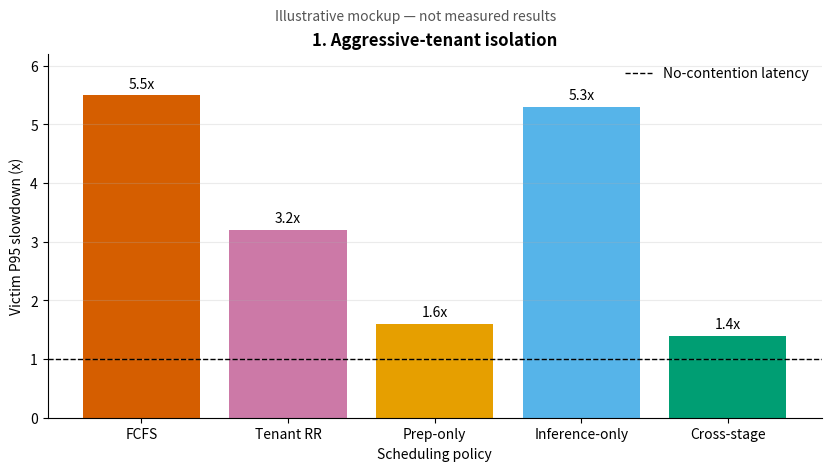
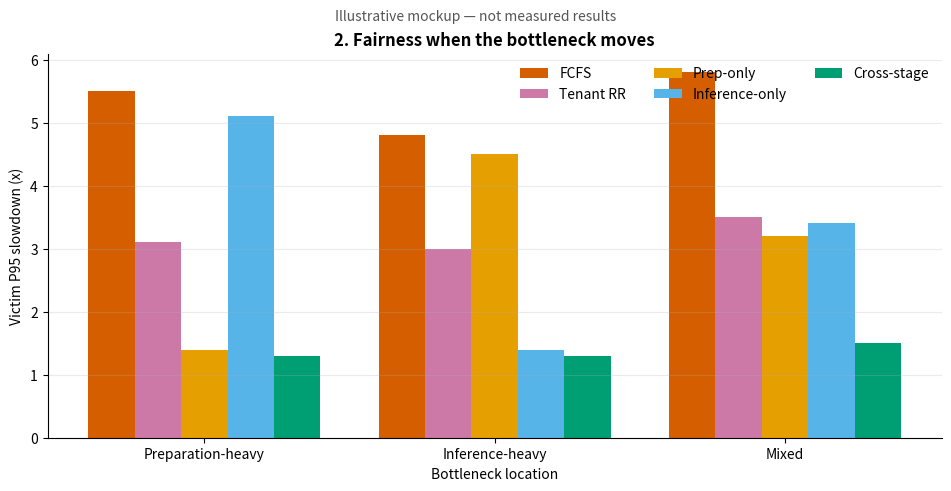
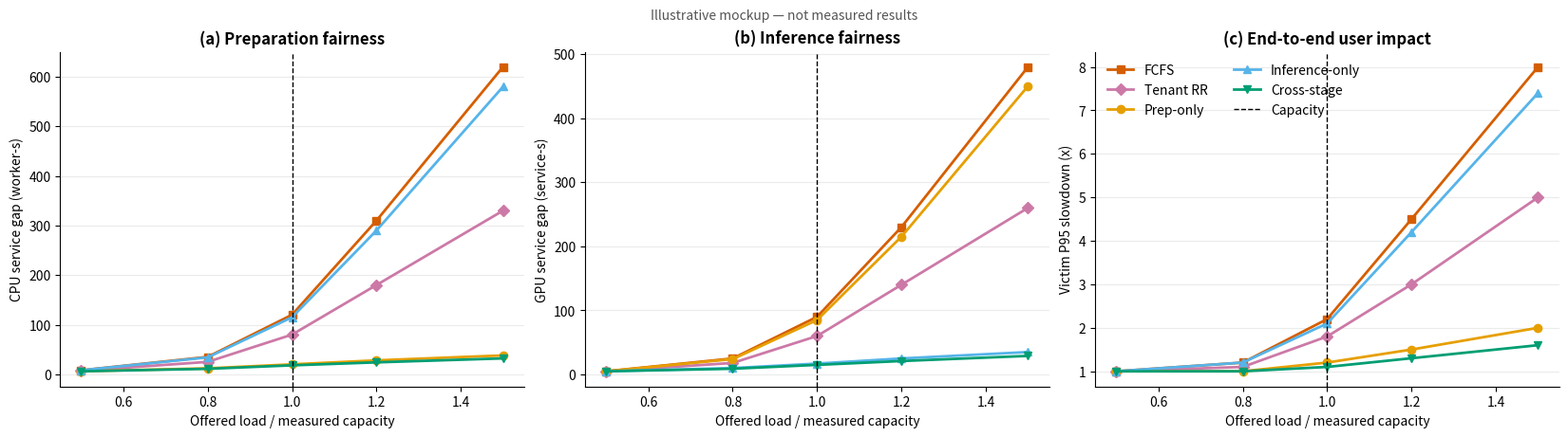
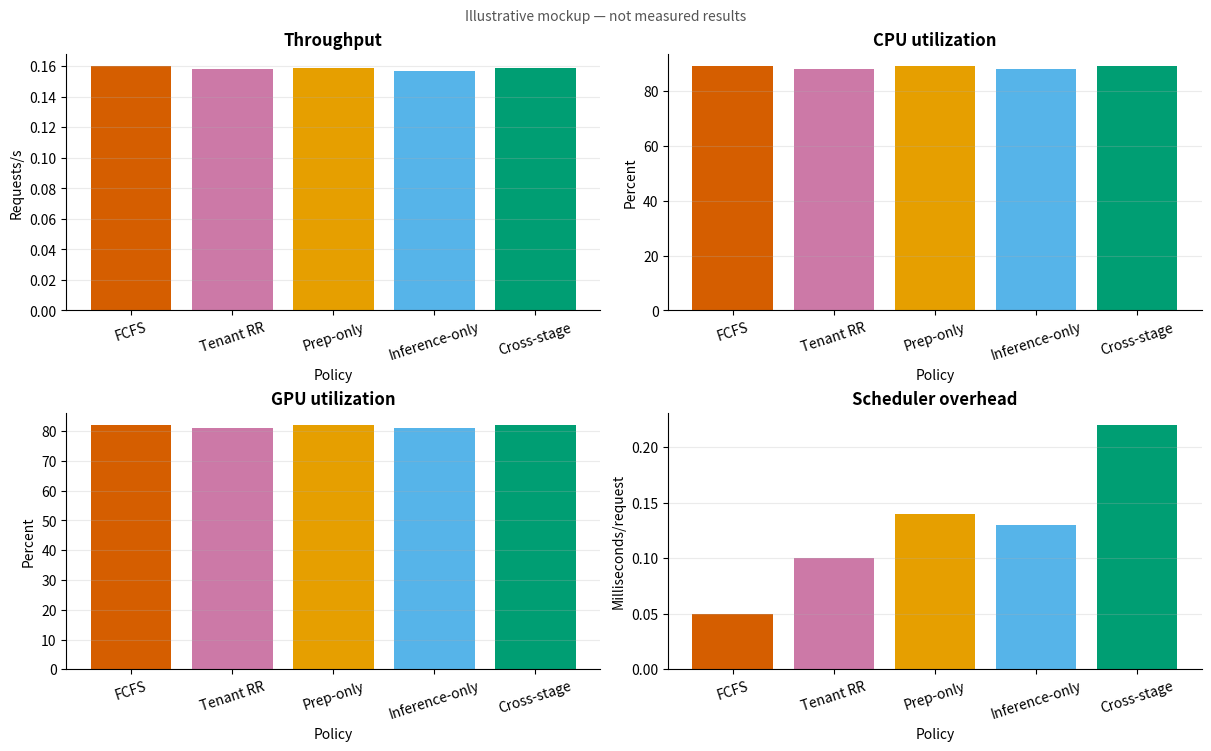
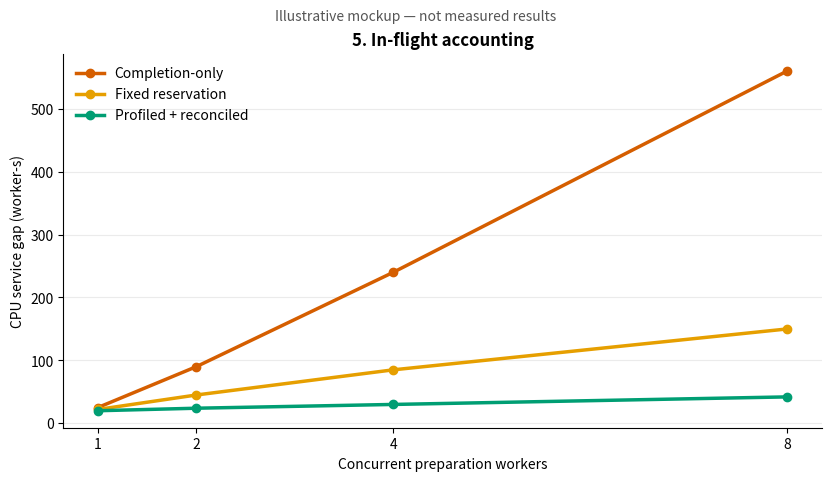
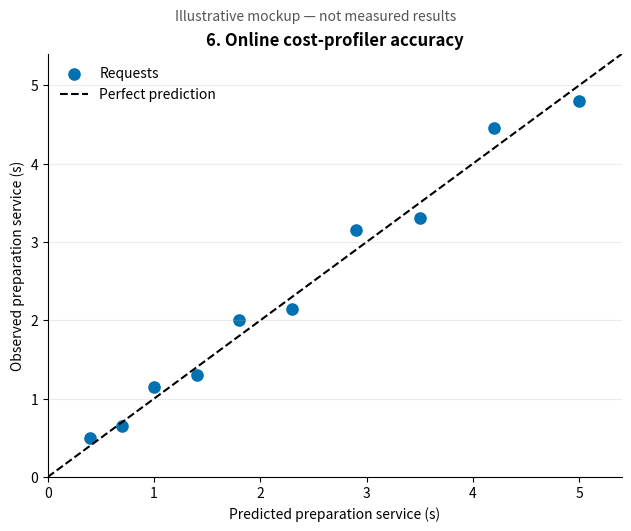
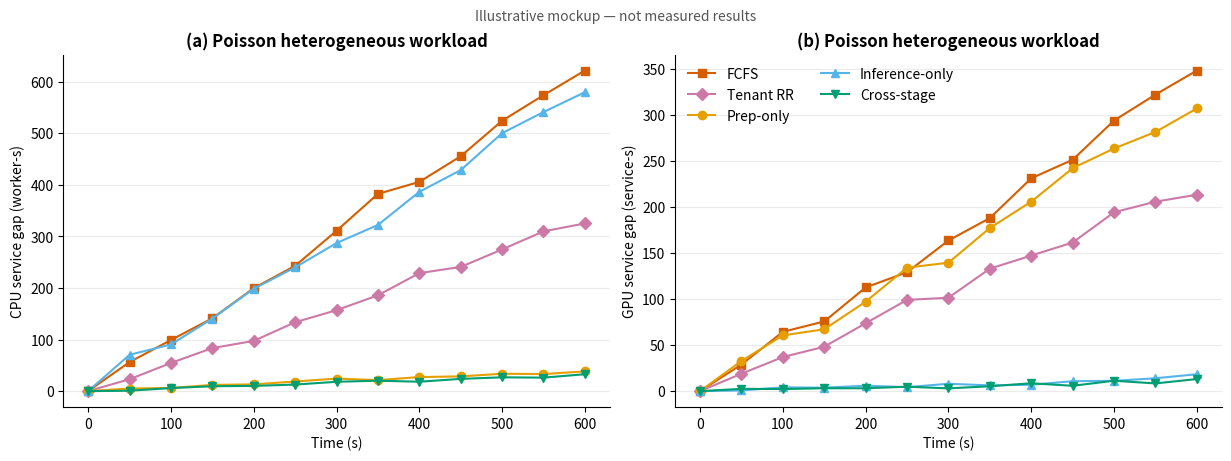
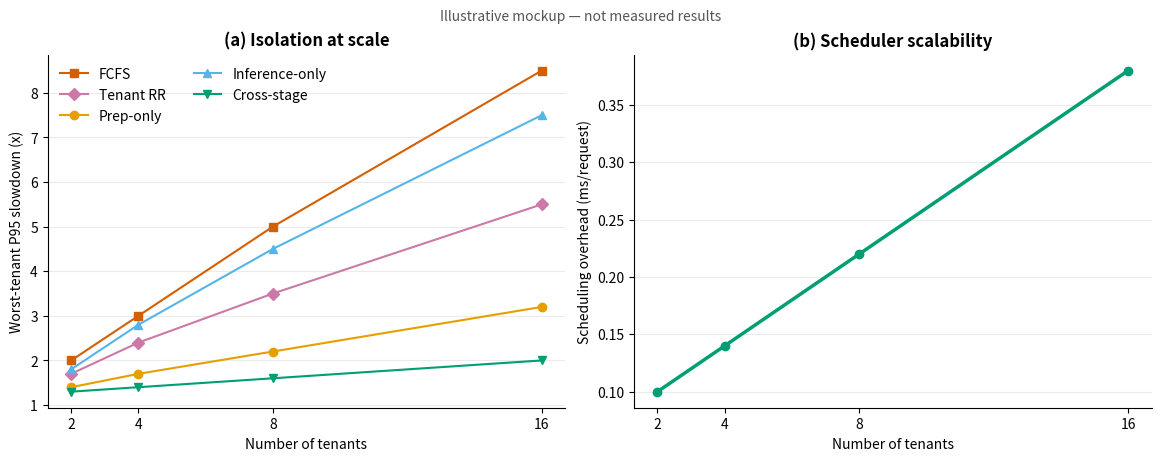
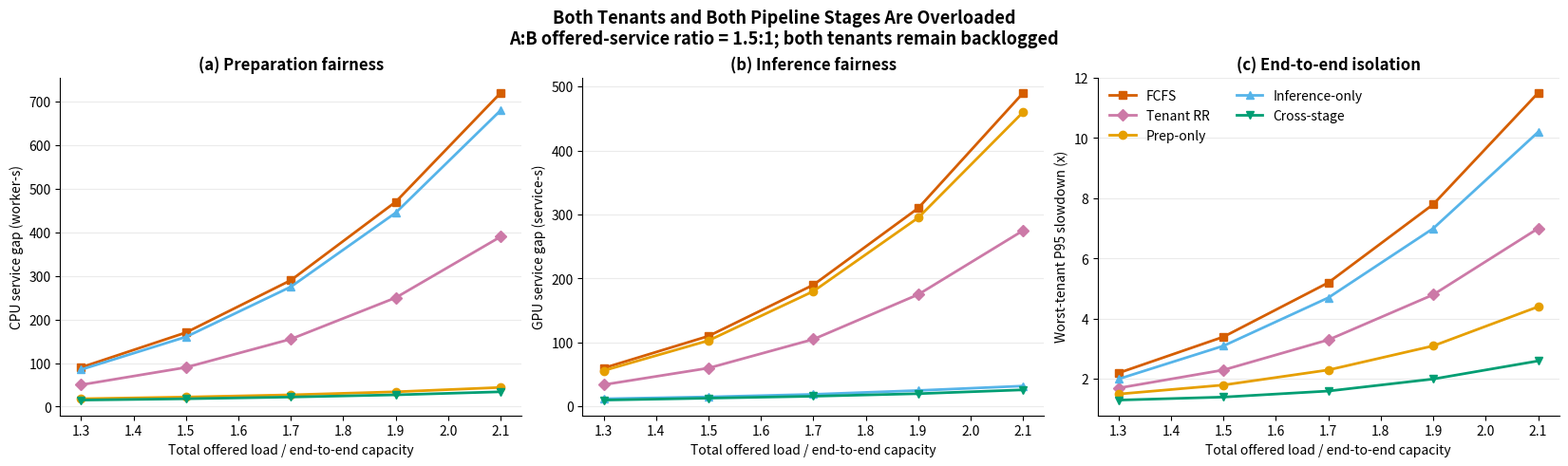
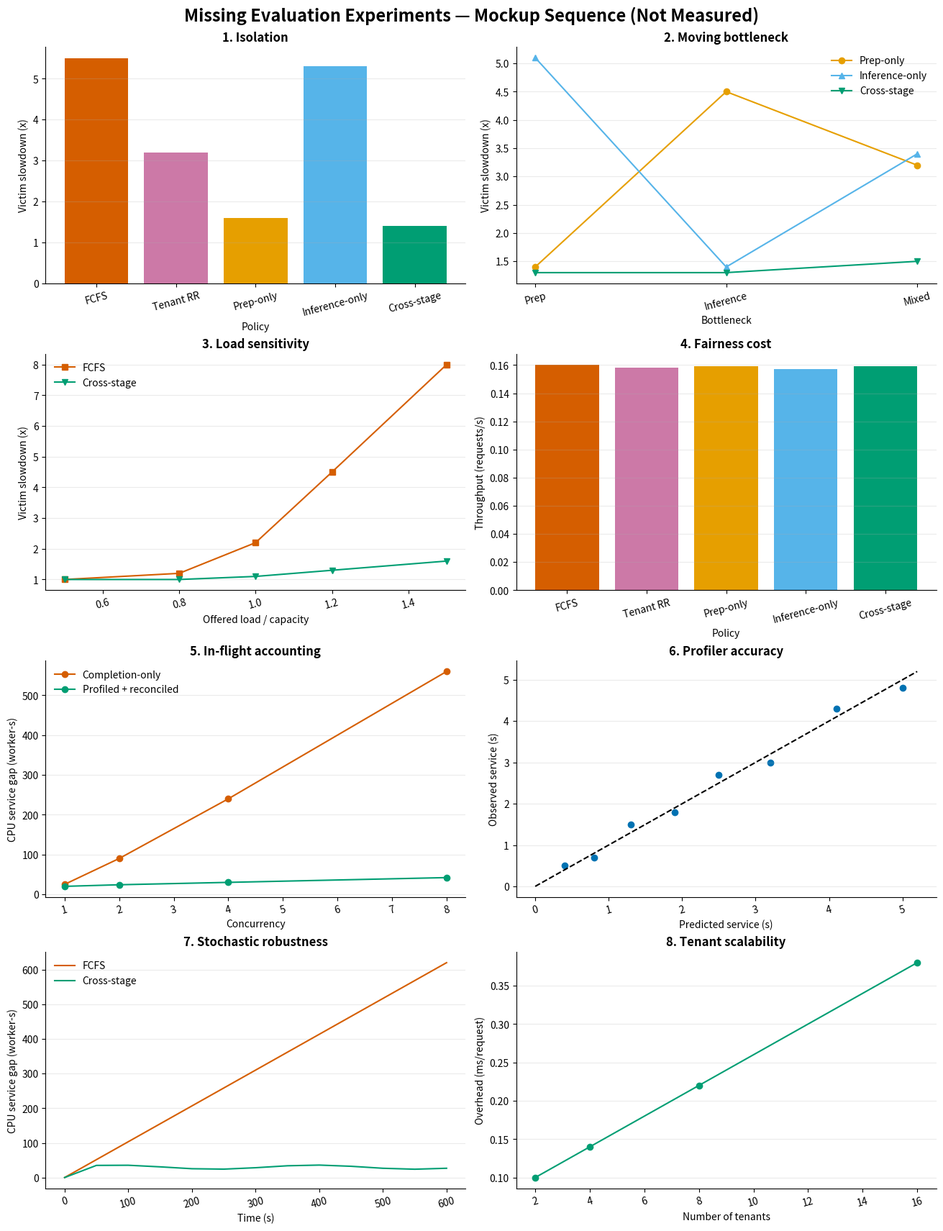

Recreate these plots in Python, in order.
#!/usr/bin/env python3
"""Generate illustrative mockups for the remaining fairness evaluation."""

from pathlib import Path

import matplotlib.pyplot as plt
import numpy as np


OUT = Path("analysis/figures/evaluation_mockups")
POLICIES = ["FCFS", "Tenant RR", "Prep-only", "Inference-only", "Cross-stage"]
COLORS = {
    "FCFS": "#D55E00",
    "Tenant RR": "#CC79A7",
    "Prep-only": "#E69F00",
    "Inference-only": "#56B4E9",
    "Cross-stage": "#009E73",
}
MARKERS = {"FCFS": "s", "Tenant RR": "D", "Prep-only": "o", "Inference-only": "^", "Cross-stage": "v"}


def finish(fig, name: str) -> None:
    OUT.mkdir(parents=True, exist_ok=True)
    fig.savefig(OUT / f"{name}.png", dpi=220, bbox_inches="tight")
    fig.savefig(OUT / f"{name}.pdf", bbox_inches="tight")
    plt.close(fig)


def decorate(axis, *, xlabel: str, ylabel: str, title: str) -> None:
    axis.set_xlabel(xlabel)
    axis.set_ylabel(ylabel)
    axis.set_title(title, fontweight="bold")
    axis.grid(axis="y", alpha=0.25)
    axis.spines[["top", "right"]].set_visible(False)


def mockup_note(fig) -> None:
    fig.suptitle("Illustrative mockup — not measured results", fontsize=10, color="#555555")


def victim_isolation() -> None:
    values = [5.5, 3.2, 1.6, 5.3, 1.4]
    fig, axis = plt.subplots(figsize=(8.2, 4.6), constrained_layout=True)
    bars = axis.bar(POLICIES, values, color=[COLORS[p] for p in POLICIES])
    axis.bar_label(bars, fmt="%.1fx", padding=3)
    axis.axhline(1, color="black", linestyle="--", linewidth=1, label="No-contention latency")
    axis.set_ylim(0, 6.2)
    decorate(axis, xlabel="Scheduling policy", ylabel="Victim P95 slowdown (x)", title="1. Aggressive-tenant isolation")
    axis.legend(frameon=False)
    mockup_note(fig)
    finish(fig, "01_victim_isolation")


def moving_bottleneck() -> None:
    cases = ["Preparation-heavy", "Inference-heavy", "Mixed"]
    values = {
        "FCFS": [5.5, 4.8, 5.8],
        "Tenant RR": [3.1, 3.0, 3.5],
        "Prep-only": [1.4, 4.5, 3.2],
        "Inference-only": [5.1, 1.4, 3.4],
        "Cross-stage": [1.3, 1.3, 1.5],
    }
    x = np.arange(len(cases))
    width = 0.16
    fig, axis = plt.subplots(figsize=(9.4, 4.8), constrained_layout=True)
    for index, policy in enumerate(POLICIES):
        axis.bar(x + (index - 2) * width, values[policy], width, label=policy, color=COLORS[policy])
    axis.set_xticks(x, cases)
    decorate(axis, xlabel="Bottleneck location", ylabel="Victim P95 slowdown (x)", title="2. Fairness when the bottleneck moves")
    axis.legend(frameon=False, ncol=3)
    mockup_note(fig)
    finish(fig, "02_moving_bottleneck")


def load_sweep() -> None:
    load = np.array([0.5, 0.8, 1.0, 1.2, 1.5])
    prep_gap = {
        "FCFS": [8, 35, 120, 310, 620],
        "Tenant RR": [7, 25, 80, 180, 330],
        "Prep-only": [6, 12, 20, 28, 38],
        "Inference-only": [8, 34, 115, 290, 580],
        "Cross-stage": [6, 11, 18, 24, 32],
    }
    gpu_gap = {
        "FCFS": [5, 25, 90, 230, 480],
        "Tenant RR": [5, 18, 60, 140, 260],
        "Prep-only": [5, 24, 85, 215, 450],
        "Inference-only": [5, 10, 17, 25, 35],
        "Cross-stage": [5, 9, 15, 21, 29],
    }
    victim = {
        "FCFS": [1.0, 1.2, 2.2, 4.5, 8.0],
        "Tenant RR": [1.0, 1.1, 1.8, 3.0, 5.0],
        "Prep-only": [1.0, 1.0, 1.2, 1.5, 2.0],
        "Inference-only": [1.0, 1.2, 2.1, 4.2, 7.4],
        "Cross-stage": [1.0, 1.0, 1.1, 1.3, 1.6],
    }
    fig, axes = plt.subplots(1, 3, figsize=(16.4, 4.5), constrained_layout=True)
    for policy in POLICIES:
        style = dict(color=COLORS[policy], marker=MARKERS[policy], linewidth=2)
        axes[0].plot(load, prep_gap[policy], label=policy, **style)
        axes[1].plot(load, gpu_gap[policy], label=policy, **style)
        axes[2].plot(load, victim[policy], label=policy, **style)
    decorate(axes[0], xlabel="Offered load / measured capacity", ylabel="CPU service gap (worker-s)", title="(a) Preparation fairness")
    decorate(axes[1], xlabel="Offered load / measured capacity", ylabel="GPU service gap (service-s)", title="(b) Inference fairness")
    decorate(axes[2], xlabel="Offered load / measured capacity", ylabel="Victim P95 slowdown (x)", title="(c) End-to-end user impact")
    axes[0].axvline(1, color="black", linestyle="--", linewidth=1)
    axes[1].axvline(1, color="black", linestyle="--", linewidth=1)
    axes[2].axvline(1, color="black", linestyle="--", linewidth=1, label="Capacity")
    axes[2].legend(frameon=False, ncol=2)
    mockup_note(fig)
    finish(fig, "03_load_sensitivity")


def system_cost() -> None:
    metrics = [
        ("Throughput", "Requests/s", [0.160, 0.158, 0.159, 0.157, 0.159]),
        ("CPU utilization", "Percent", [89, 88, 89, 88, 89]),
        ("GPU utilization", "Percent", [82, 81, 82, 81, 82]),
        ("Scheduler overhead", "Milliseconds/request", [0.05, 0.10, 0.14, 0.13, 0.22]),
    ]
    fig, axes = plt.subplots(2, 2, figsize=(12.0, 7.4), constrained_layout=True)
    for axis, (title, ylabel, values) in zip(axes.flat, metrics):
        axis.bar(POLICIES, values, color=[COLORS[p] for p in POLICIES])
        axis.tick_params(axis="x", rotation=18)
        decorate(axis, xlabel="Policy", ylabel=ylabel, title=title)
    mockup_note(fig)
    finish(fig, "04_system_cost")


def inflight_accounting() -> None:
    concurrency = np.array([1, 2, 4, 8])
    variants = {
        "Completion-only": ("#D55E00", [25, 90, 240, 560]),
        "Fixed reservation": ("#E69F00", [22, 45, 85, 150]),
        "Profiled + reconciled": ("#009E73", [20, 24, 30, 42]),
    }
    fig, axis = plt.subplots(figsize=(8.2, 4.7), constrained_layout=True)
    for label, (color, values) in variants.items():
        axis.plot(concurrency, values, marker="o", linewidth=2.5, color=color, label=label)
    axis.set_xticks(concurrency)
    decorate(axis, xlabel="Concurrent preparation workers", ylabel="CPU service gap (worker-s)", title="5. In-flight accounting")
    axis.legend(frameon=False)
    mockup_note(fig)
    finish(fig, "05_inflight_accounting")


def profiler_accuracy() -> None:
    predicted = np.array([0.4, 0.7, 1.0, 1.4, 1.8, 2.3, 2.9, 3.5, 4.2, 5.0])
    observed = np.array([0.5, 0.65, 1.15, 1.3, 2.0, 2.15, 3.15, 3.3, 4.45, 4.8])
    fig, axis = plt.subplots(figsize=(6.2, 5.2), constrained_layout=True)
    axis.scatter(predicted, observed, s=65, color="#0072B2", label="Requests")
    axis.plot([0, 5.4], [0, 5.4], color="black", linestyle="--", label="Perfect prediction")
    axis.set_xlim(0, 5.4)
    axis.set_ylim(0, 5.4)
    decorate(axis, xlabel="Predicted preparation service (s)", ylabel="Observed preparation service (s)", title="6. Online cost-profiler accuracy")
    axis.legend(frameon=False)
    mockup_note(fig)
    finish(fig, "06_profiler_accuracy")


def stochastic_arrivals() -> None:
    rng = np.random.default_rng(7)
    time = np.arange(0, 601, 50)
    endpoints = {
        "FCFS": (620, 350),
        "Tenant RR": (330, 220),
        "Prep-only": (40, 310),
        "Inference-only": (580, 15),
        "Cross-stage": (32, 12),
    }
    fig, axes = plt.subplots(1, 2, figsize=(12.2, 4.5), constrained_layout=True)
    for policy in POLICIES:
        cpu_end, gpu_end = endpoints[policy]
        base = time / time[-1]
        cpu = cpu_end * base + rng.normal(0, max(cpu_end * 0.025, 3), len(time))
        gpu = gpu_end * base + rng.normal(0, max(gpu_end * 0.025, 1.5), len(time))
        cpu[0] = gpu[0] = 0
        axes[0].plot(time, np.maximum(cpu, 0), color=COLORS[policy], marker=MARKERS[policy], label=policy)
        axes[1].plot(time, np.maximum(gpu, 0), color=COLORS[policy], marker=MARKERS[policy], label=policy)
    decorate(axes[0], xlabel="Time (s)", ylabel="CPU service gap (worker-s)", title="(a) Poisson heterogeneous workload")
    decorate(axes[1], xlabel="Time (s)", ylabel="GPU service gap (service-s)", title="(b) Poisson heterogeneous workload")
    axes[1].legend(frameon=False, ncol=2)
    mockup_note(fig)
    finish(fig, "07_stochastic_arrivals")


def tenant_scalability() -> None:
    tenants = np.array([2, 4, 8, 16])
    p95 = {
        "FCFS": [2.0, 3.0, 5.0, 8.5],
        "Tenant RR": [1.7, 2.4, 3.5, 5.5],
        "Prep-only": [1.4, 1.7, 2.2, 3.2],
        "Inference-only": [1.8, 2.8, 4.5, 7.5],
        "Cross-stage": [1.3, 1.4, 1.6, 2.0],
    }
    overhead = [0.10, 0.14, 0.22, 0.38]
    fig, axes = plt.subplots(1, 2, figsize=(11.5, 4.5), constrained_layout=True)
    for policy in POLICIES:
        axes[0].plot(tenants, p95[policy], color=COLORS[policy], marker=MARKERS[policy], label=policy)
    axes[1].plot(tenants, overhead, color=COLORS["Cross-stage"], marker="o", linewidth=2.5)
    axes[0].set_xticks(tenants)
    axes[1].set_xticks(tenants)
    decorate(axes[0], xlabel="Number of tenants", ylabel="Worst-tenant P95 slowdown (x)", title="(a) Isolation at scale")
    decorate(axes[1], xlabel="Number of tenants", ylabel="Scheduling overhead (ms/request)", title="(b) Scheduler scalability")
    axes[0].legend(frameon=False, ncol=2)
    mockup_note(fig)
    finish(fig, "08_tenant_scalability")


def both_tenants_cross_stage_overload() -> None:
    # A and B are continuously backlogged at every point. Their offered-service
    # rates have a fixed 1.5:1 ratio; even B exceeds its 50% fair share.
    load = np.array([1.3, 1.5, 1.7, 1.9, 2.1])
    cpu_gap = {
        "FCFS": [90, 170, 290, 470, 720],
        "Tenant RR": [50, 90, 155, 250, 390],
        "Prep-only": [18, 22, 27, 34, 44],
        "Inference-only": [85, 160, 275, 445, 680],
        "Cross-stage": [15, 18, 22, 27, 34],
    }
    gpu_gap = {
        "FCFS": [60, 110, 190, 310, 490],
        "Tenant RR": [34, 60, 105, 175, 275],
        "Prep-only": [56, 103, 180, 295, 460],
        "Inference-only": [12, 15, 19, 25, 32],
        "Cross-stage": [10, 13, 16, 20, 26],
    }
    slowdown = {
        "FCFS": [2.2, 3.4, 5.2, 7.8, 11.5],
        "Tenant RR": [1.7, 2.3, 3.3, 4.8, 7.0],
        "Prep-only": [1.5, 1.8, 2.3, 3.1, 4.4],
        "Inference-only": [2.0, 3.1, 4.7, 7.0, 10.2],
        "Cross-stage": [1.3, 1.4, 1.6, 2.0, 2.6],
    }

    fig, axes = plt.subplots(1, 3, figsize=(16.4, 4.8), constrained_layout=True)
    for policy in POLICIES:
        style = dict(color=COLORS[policy], marker=MARKERS[policy], linewidth=2)
        axes[0].plot(load, cpu_gap[policy], label=policy, **style)
        axes[1].plot(load, gpu_gap[policy], label=policy, **style)
        axes[2].plot(load, slowdown[policy], label=policy, **style)

    decorate(
        axes[0],
        xlabel="Total offered load / end-to-end capacity",
        ylabel="CPU service gap (worker-s)",
        title="(a) Preparation fairness",
    )
    decorate(
        axes[1],
        xlabel="Total offered load / end-to-end capacity",
        ylabel="GPU service gap (service-s)",
        title="(b) Inference fairness",
    )
    decorate(
        axes[2],
        xlabel="Total offered load / end-to-end capacity",
        ylabel="Worst-tenant P95 slowdown (x)",
        title="(c) End-to-end isolation",
    )
    axes[2].legend(frameon=False, ncol=2)
    fig.suptitle(
        "Both Tenants and Both Pipeline Stages Are Overloaded\n"
        "A:B offered-service ratio = 1.5:1; both tenants remain backlogged",
        fontsize=13,
        fontweight="bold",
    )
    finish(fig, "09_both_tenants_cross_stage_overload")


def contact_sheet() -> None:
    fig, axes = plt.subplots(4, 2, figsize=(13.0, 17.0), constrained_layout=True)
    # 1: victim isolation
    axes[0, 0].bar(POLICIES, [5.5, 3.2, 1.6, 5.3, 1.4], color=[COLORS[p] for p in POLICIES])
    decorate(axes[0, 0], xlabel="Policy", ylabel="Victim slowdown (x)", title="1. Isolation")
    # 2: moving bottleneck, cross-stage summary versus single-stage policies
    cases = np.arange(3)
    axes[0, 1].plot(cases, [1.4, 4.5, 3.2], marker="o", color=COLORS["Prep-only"], label="Prep-only")
    axes[0, 1].plot(cases, [5.1, 1.4, 3.4], marker="^", color=COLORS["Inference-only"], label="Inference-only")
    axes[0, 1].plot(cases, [1.3, 1.3, 1.5], marker="v", color=COLORS["Cross-stage"], label="Cross-stage")
    axes[0, 1].set_xticks(cases, ["Prep", "Inference", "Mixed"])
    decorate(axes[0, 1], xlabel="Bottleneck", ylabel="Victim slowdown (x)", title="2. Moving bottleneck")
    axes[0, 1].legend(frameon=False)
    # 3: load
    load = [0.5, 0.8, 1.0, 1.2, 1.5]
    axes[1, 0].plot(load, [1, 1.2, 2.2, 4.5, 8], marker="s", color=COLORS["FCFS"], label="FCFS")
    axes[1, 0].plot(load, [1, 1, 1.1, 1.3, 1.6], marker="v", color=COLORS["Cross-stage"], label="Cross-stage")
    decorate(axes[1, 0], xlabel="Offered load / capacity", ylabel="Victim slowdown (x)", title="3. Load sensitivity")
    axes[1, 0].legend(frameon=False)
    # 4: cost
    axes[1, 1].bar(POLICIES, [0.160, 0.158, 0.159, 0.157, 0.159], color=[COLORS[p] for p in POLICIES])
    decorate(axes[1, 1], xlabel="Policy", ylabel="Throughput (requests/s)", title="4. Fairness cost")
    # 5: in-flight
    conc = [1, 2, 4, 8]
    axes[2, 0].plot(conc, [25, 90, 240, 560], marker="o", color="#D55E00", label="Completion-only")
    axes[2, 0].plot(conc, [20, 24, 30, 42], marker="o", color="#009E73", label="Profiled + reconciled")
    decorate(axes[2, 0], xlabel="Concurrency", ylabel="CPU service gap (worker-s)", title="5. In-flight accounting")
    axes[2, 0].legend(frameon=False)
    # 6: profiler
    pred = np.array([0.4, 0.8, 1.3, 1.9, 2.5, 3.2, 4.1, 5.0])
    obs = np.array([0.5, 0.7, 1.5, 1.8, 2.7, 3.0, 4.3, 4.8])
    axes[2, 1].scatter(pred, obs, color="#0072B2")
    axes[2, 1].plot([0, 5.2], [0, 5.2], color="black", linestyle="--")
    decorate(axes[2, 1], xlabel="Predicted service (s)", ylabel="Observed service (s)", title="6. Profiler accuracy")
    # 7: stochastic
    time = np.arange(0, 601, 50)
    axes[3, 0].plot(time, 620 * time / 600, color=COLORS["FCFS"], label="FCFS")
    bounded_gap = 30 + 6 * np.sin(time / 50)
    bounded_gap[0] = 0
    axes[3, 0].plot(time, bounded_gap, color=COLORS["Cross-stage"], label="Cross-stage")
    decorate(axes[3, 0], xlabel="Time (s)", ylabel="CPU service gap (worker-s)", title="7. Stochastic robustness")
    axes[3, 0].legend(frameon=False)
    # 8: scale
    tenant_count = [2, 4, 8, 16]
    axes[3, 1].plot(tenant_count, [0.10, 0.14, 0.22, 0.38], marker="o", color=COLORS["Cross-stage"])
    decorate(axes[3, 1], xlabel="Number of tenants", ylabel="Overhead (ms/request)", title="8. Tenant scalability")
    for axis in axes.flat:
        axis.tick_params(axis="x", labelrotation=15)
    fig.suptitle("Missing Evaluation Experiments — Mockup Sequence (Not Measured)", fontsize=17, fontweight="bold")
    finish(fig, "00_all_missing_experiments")


def main() -> None:
    victim_isolation()
    moving_bottleneck()
    load_sweep()
    system_cost()
    inflight_accounting()
    profiler_accuracy()
    stochastic_arrivals()
    tenant_scalability()
    both_tenants_cross_stage_overload()
    contact_sheet()
    print(OUT)


if __name__ == "__main__":
    main()
